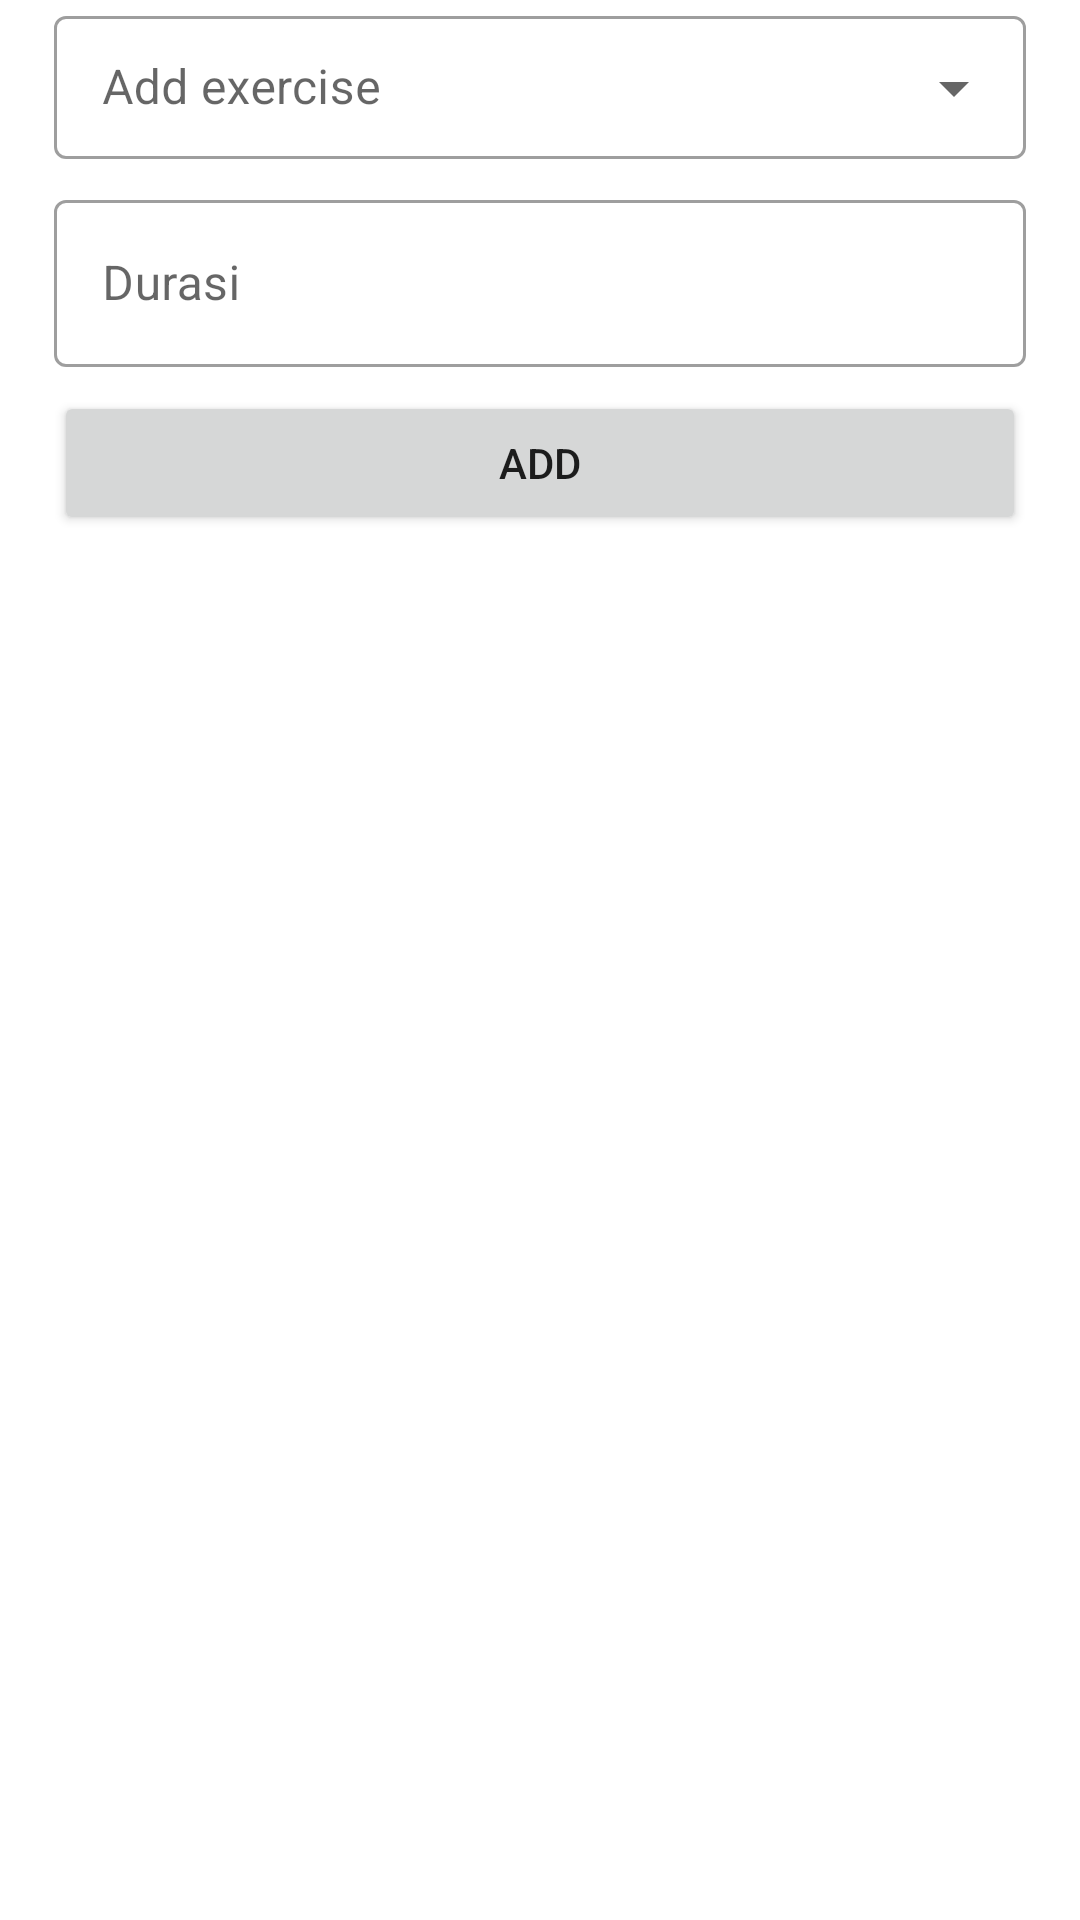

The Android layout XML behind this screen, and the referenced resources:
<!-- AndroidManifest.xml: application theme Theme.ASAH -->
<!-- res/layout/add_exercise_dialog.xml -->
<?xml version="1.0" encoding="utf-8"?>
<androidx.constraintlayout.widget.ConstraintLayout xmlns:android="http://schemas.android.com/apk/res/android"
    xmlns:tools="http://schemas.android.com/tools"
    android:layout_width="match_parent"
    android:layout_height="match_parent"
    xmlns:app="http://schemas.android.com/apk/res-auto">

    <androidx.constraintlayout.widget.Guideline
        android:id="@+id/guideline1"
        android:layout_width="wrap_content"
        android:layout_height="wrap_content"
        android:orientation="vertical"
        app:layout_constraintGuide_percent="0.05"/>

    <androidx.constraintlayout.widget.Guideline
        android:id="@+id/guideline2"
        android:layout_width="wrap_content"
        android:layout_height="wrap_content"
        android:orientation="vertical"
        app:layout_constraintGuide_percent="0.95"/>

    <com.google.android.material.textfield.TextInputLayout
        android:id="@+id/layout_add_exercise"
        style="@style/Widget.MaterialComponents.TextInputLayout.OutlinedBox.Dense.ExposedDropdownMenu"
        android:layout_width="0dp"
        android:layout_height="wrap_content"
        android:hint="Add exercise"
        app:layout_constraintEnd_toStartOf="@+id/guideline2"
        app:layout_constraintStart_toStartOf="@+id/guideline1"
        app:layout_constraintTop_toTopOf="parent">

        <AutoCompleteTextView
            android:id="@+id/add_exercise"
            android:layout_width="match_parent"
            android:layout_height="wrap_content"
            android:inputType="none" />

    </com.google.android.material.textfield.TextInputLayout>

    <com.google.android.material.textfield.TextInputLayout
        android:id="@+id/layout_input_durasi"
        style="@style/Widget.MaterialComponents.TextInputLayout.OutlinedBox"
        android:layout_width="0dp"
        android:layout_height="wrap_content"
        android:layout_marginTop="8dp"
        android:hint="Durasi"
        app:layout_constraintEnd_toStartOf="@+id/guideline2"
        app:layout_constraintHorizontal_bias="0.0"
        app:layout_constraintStart_toStartOf="@+id/guideline1"
        app:layout_constraintTop_toBottomOf="@+id/layout_add_exercise">

        <com.google.android.material.textfield.TextInputEditText
            android:id="@+id/input_durasi"
            android:layout_width="match_parent"
            android:layout_height="wrap_content" />
    </com.google.android.material.textfield.TextInputLayout>

    <Button
        android:id="@+id/btnChange"
        android:layout_width="0dp"
        android:layout_height="wrap_content"
        android:layout_marginTop="8dp"
        android:text="ADD"
        app:layout_constraintEnd_toStartOf="@+id/guideline2"
        app:layout_constraintHorizontal_bias="0.0"
        app:layout_constraintStart_toStartOf="@+id/guideline1"
        app:layout_constraintTop_toBottomOf="@+id/layout_input_durasi" />
    
    

</androidx.constraintlayout.widget.ConstraintLayout>
<!-- resources referenced by this layout -->
<resources>
  <color name="teal_200">#FF03DAC5</color>
  <style name="Theme.ASAH" parent="Theme.MaterialComponents.DayNight.DarkActionBar">
          
          <item name="colorPrimary">#26BE00</item>
          <item name="colorPrimaryVariant">@color/purple_700</item>
          <item name="colorOnPrimary">@color/white</item>
          
          <item name="colorSecondary">@color/teal_200</item>
          <item name="colorSecondaryVariant">@color/teal_700</item>
          <item name="colorOnSecondary">@color/black</item>
          
          <item name="android:statusBarColor">?attr/colorPrimaryVariant</item>
          
      </style>
  <color name="purple_700">#FF3700B3</color>
  <color name="white">#FFFFFFFF</color>
  <color name="teal_700">#FF018786</color>
  <color name="black">#FF000000</color>
</resources>
